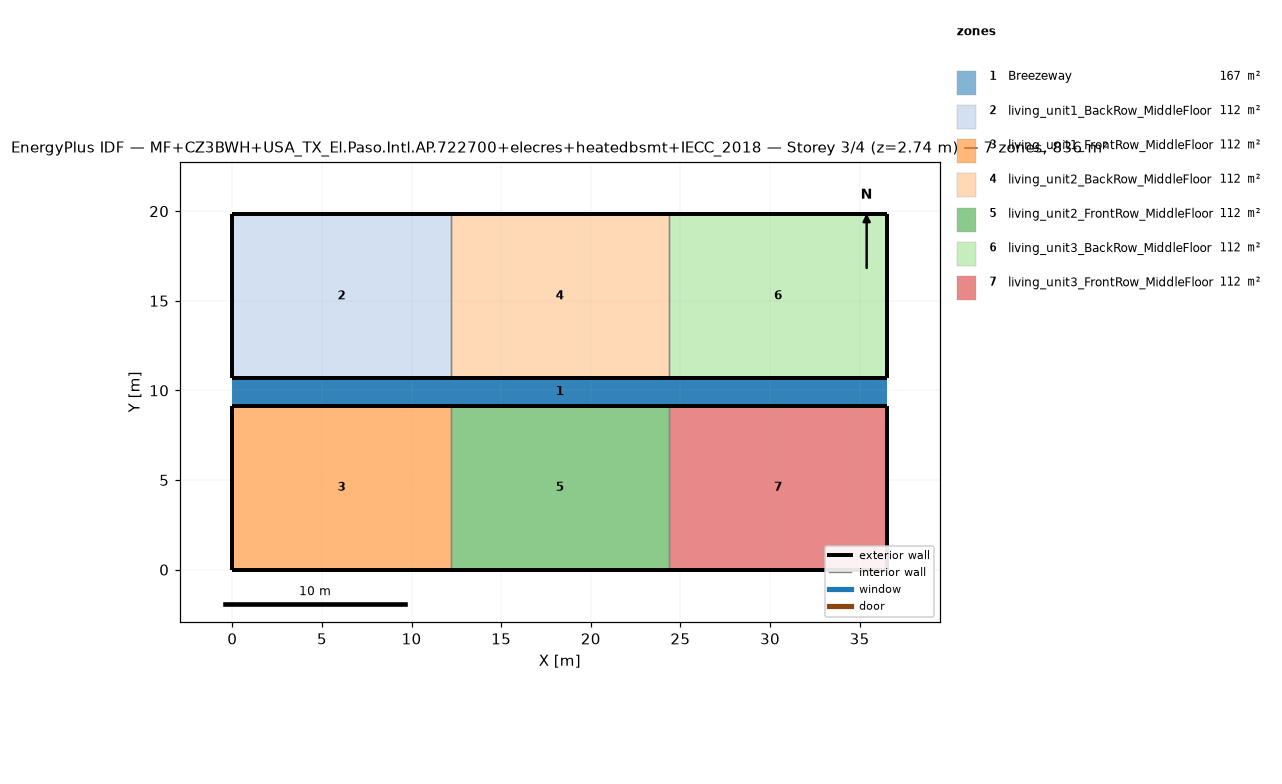
=== STOREY PLAN SPEC (per zone: floor XY polygon, exterior-wall plan segments, windows/doors) ===
zone 1: Breezeway  (167.0 m²)
  floor: (36.54, 9.16) (0.00, 9.16) (0.00, 10.68) (36.54, 10.68)
  floor: (36.54, 9.16) (0.00, 9.16) (0.00, 10.68) (36.54, 10.68)
  floor: (36.54, 9.16) (0.00, 9.16) (0.00, 10.68) (36.54, 10.68)
zone 2: living_unit1_BackRow_MiddleFloor  (111.5 m²)
  floor: (12.18, 10.68) (0.00, 10.68) (0.00, 19.84) (12.18, 19.84)
  exterior wall: (0.00, 10.68) – (12.18, 10.68)  [12.2 m]
  exterior wall: (12.18, 19.84) – (0.00, 19.84)  [12.2 m]
  exterior wall: (0.00, 19.84) – (0.00, 10.68)  [9.2 m]
  interior walls: 1
zone 3: living_unit1_FrontRow_MiddleFloor  (111.5 m²)
  floor: (12.18, 0.00) (0.00, 0.00) (0.00, 9.16) (12.18, 9.16)
  exterior wall: (0.00, 0.00) – (12.18, 0.00)  [12.2 m]
  exterior wall: (12.18, 9.16) – (0.00, 9.16)  [12.2 m]
  exterior wall: (0.00, 9.16) – (0.00, 0.00)  [9.2 m]
  interior walls: 1
zone 4: living_unit2_BackRow_MiddleFloor  (111.5 m²)
  floor: (24.36, 10.68) (12.18, 10.68) (12.18, 19.84) (24.36, 19.84)
  exterior wall: (12.18, 10.68) – (24.36, 10.68)  [12.2 m]
  exterior wall: (24.36, 19.84) – (12.18, 19.84)  [12.2 m]
  interior walls: 2
zone 5: living_unit2_FrontRow_MiddleFloor  (111.5 m²)
  floor: (24.36, 0.00) (12.18, 0.00) (12.18, 9.16) (24.36, 9.16)
  exterior wall: (12.18, 0.00) – (24.36, 0.00)  [12.2 m]
  exterior wall: (24.36, 9.16) – (12.18, 9.16)  [12.2 m]
  interior walls: 2
zone 6: living_unit3_BackRow_MiddleFloor  (111.5 m²)
  floor: (36.54, 10.68) (24.36, 10.68) (24.36, 19.84) (36.54, 19.84)
  exterior wall: (24.36, 10.68) – (36.54, 10.68)  [12.2 m]
  exterior wall: (36.54, 10.68) – (36.54, 19.84)  [9.2 m]
  exterior wall: (36.54, 19.84) – (24.36, 19.84)  [12.2 m]
  interior walls: 1
zone 7: living_unit3_FrontRow_MiddleFloor  (111.5 m²)
  floor: (36.54, 0.00) (24.36, 0.00) (24.36, 9.16) (36.54, 9.16)
  exterior wall: (24.36, 0.00) – (36.54, 0.00)  [12.2 m]
  exterior wall: (36.54, 0.00) – (36.54, 9.16)  [9.2 m]
  exterior wall: (36.54, 9.16) – (24.36, 9.16)  [12.2 m]
  interior walls: 1

=== DERIVED (storey summary) ===
Building: MF+CZ3BWH+USA_TX_El.Paso.Intl.AP.722700+elecres+heatedbsmt+IECC_2018
Storey: 3 of 4  (floor level z = 2.74 m)
Storey gross floor area: 836.2 m²
Zones on this storey: 7
  - Breezeway: floor 167.0 m²
  - living_unit1_BackRow_MiddleFloor: floor 111.5 m²; exterior wall 33.5 m (86.9 m²); WWR 0.0%
  - living_unit1_FrontRow_MiddleFloor: floor 111.5 m²; exterior wall 33.5 m (86.9 m²); WWR 0.0%
  - living_unit2_BackRow_MiddleFloor: floor 111.5 m²; exterior wall 24.4 m (63.1 m²); WWR 0.0%
  - living_unit2_FrontRow_MiddleFloor: floor 111.5 m²; exterior wall 24.4 m (63.1 m²); WWR 0.0%
  - living_unit3_BackRow_MiddleFloor: floor 111.5 m²; exterior wall 33.5 m (86.9 m²); WWR 0.0%
  - living_unit3_FrontRow_MiddleFloor: floor 111.5 m²; exterior wall 33.5 m (86.9 m²); WWR 0.0%
Zone adjacency (shared interzone walls):
  - living_unit1_BackRow_MiddleFloor ↔ living_unit2_BackRow_MiddleFloor
  - living_unit1_FrontRow_MiddleFloor ↔ living_unit2_FrontRow_MiddleFloor
  - living_unit2_BackRow_MiddleFloor ↔ living_unit3_BackRow_MiddleFloor
  - living_unit2_FrontRow_MiddleFloor ↔ living_unit3_FrontRow_MiddleFloor